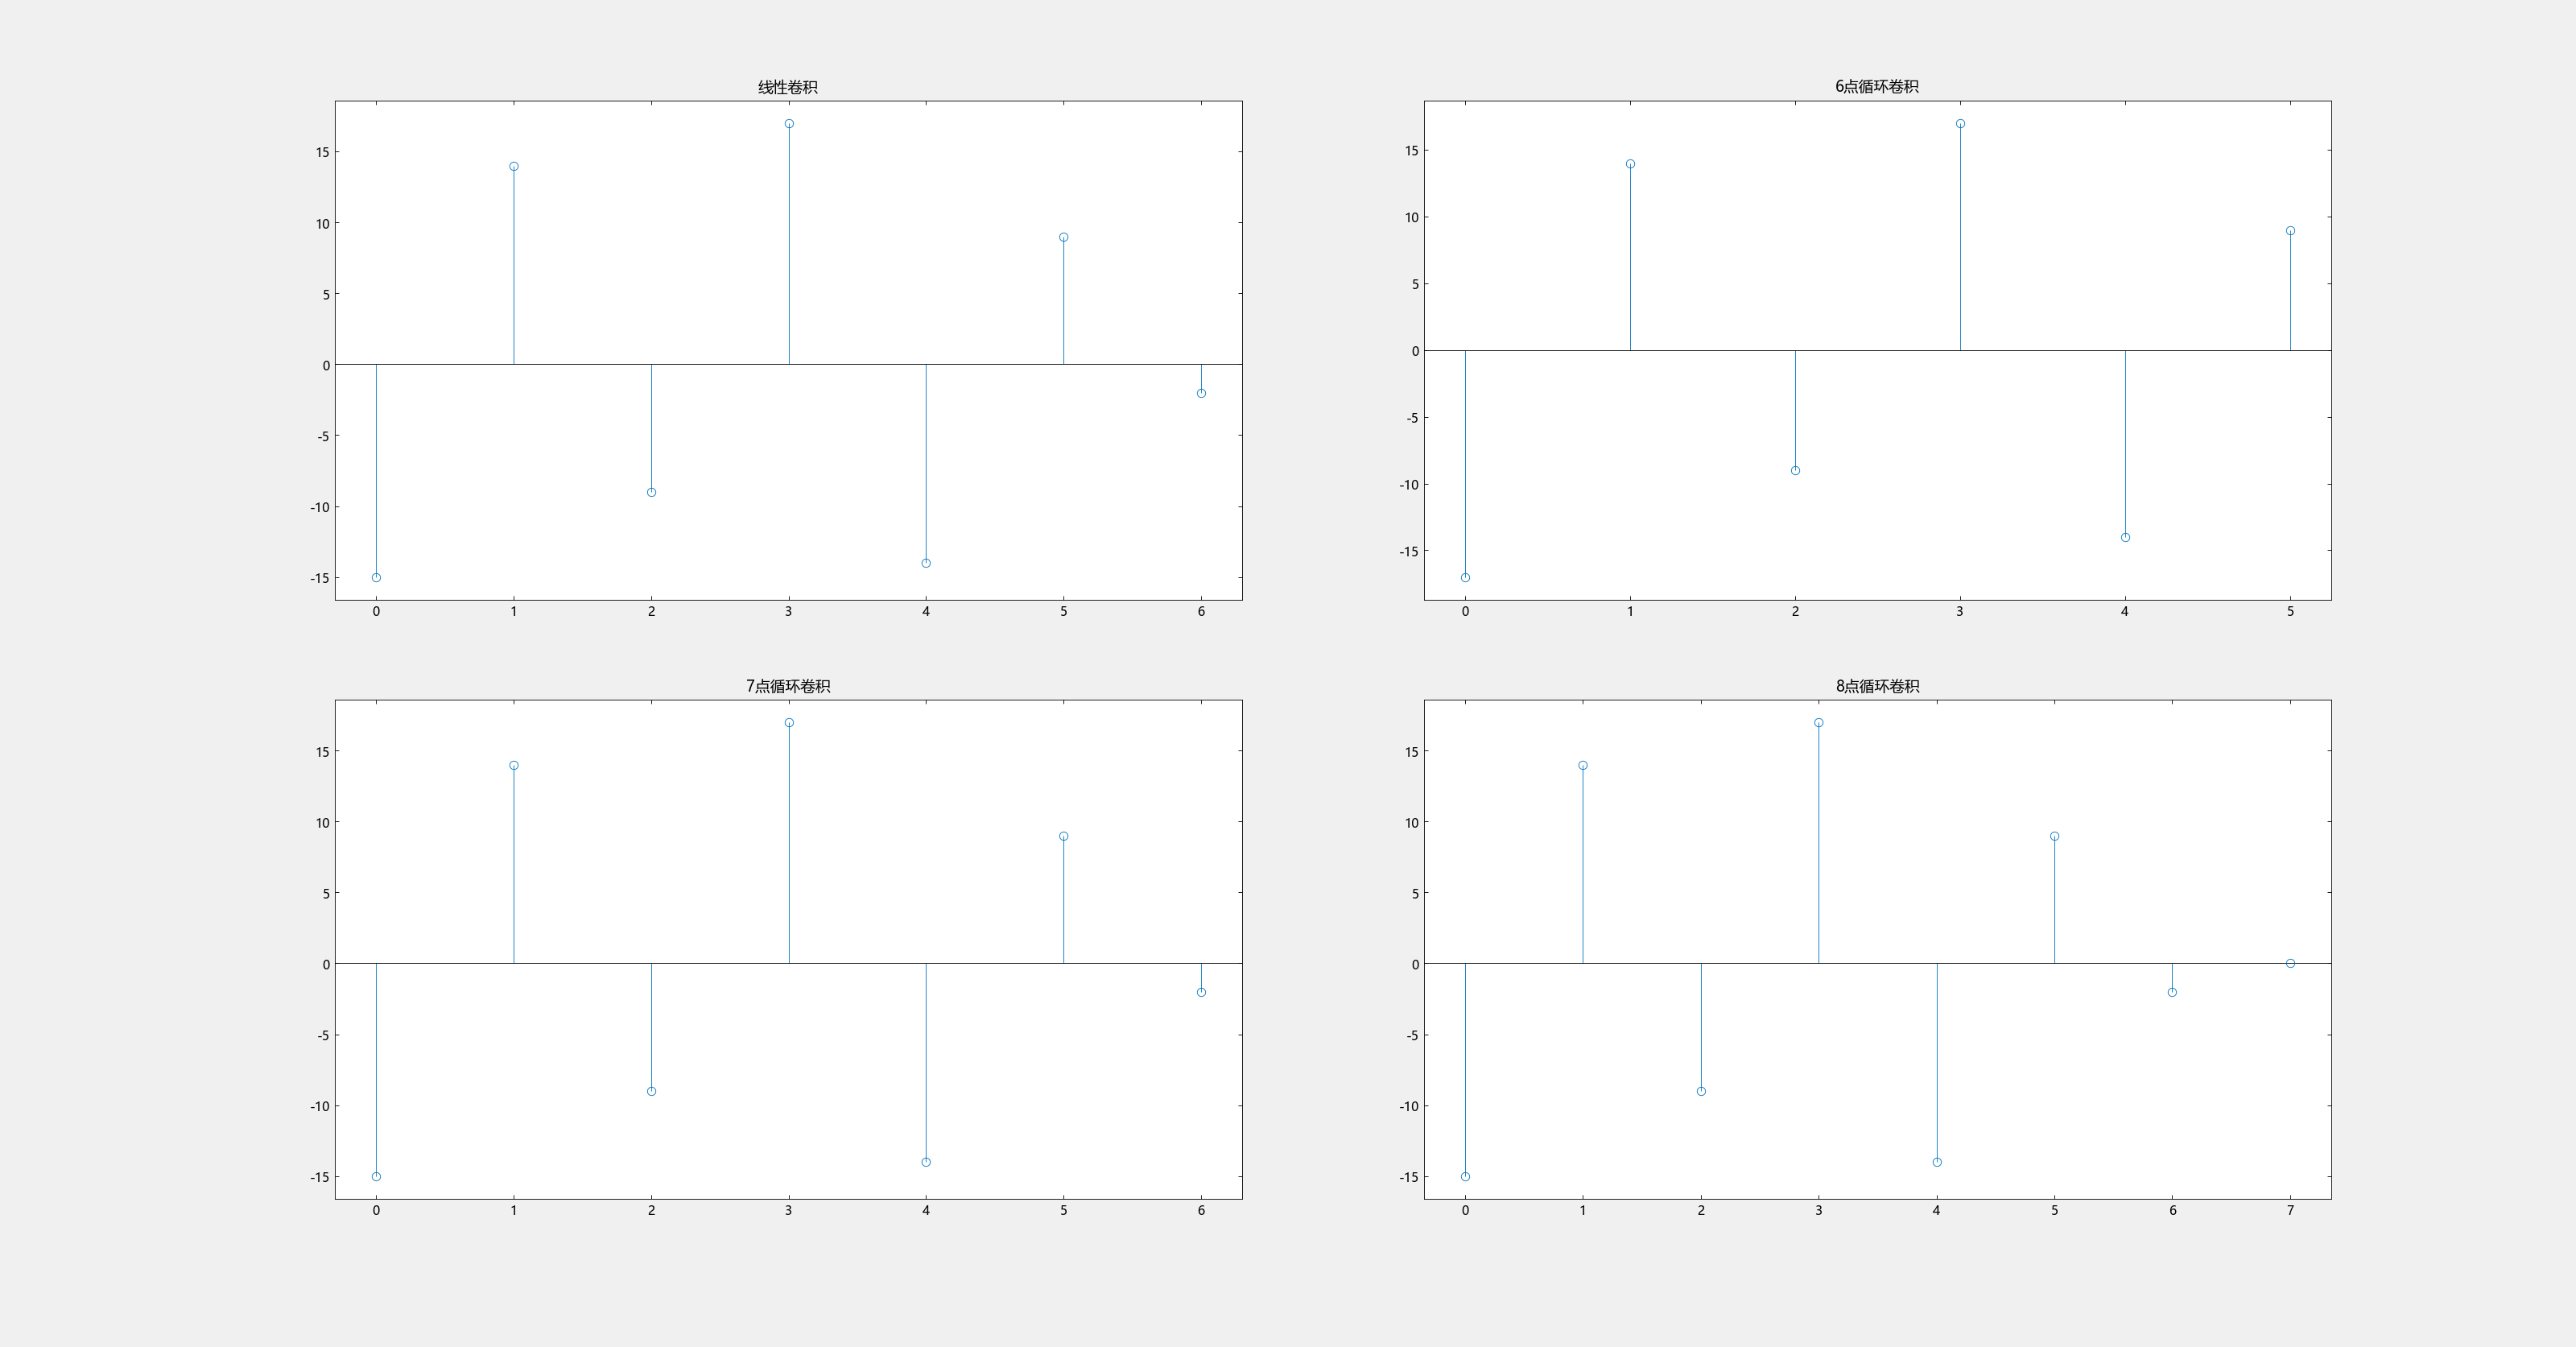

Reproduce this figure in Julia.
using TyMath                # 调用同元数学库
using TyPlot                # 调用同元绘图库
using TySignalProcessing    # 调用同元信号处理库

x = [5,2,4,-1,2]    # 有限序列x(n)
h = [-3,4,-1]       # 有限序列h(n)

subplot(2,2,1)
y = conv(x,h)      # y(n)为x(n)和h(n)的线性卷积
stem(y)            # 输出线性卷积序列y(n)
title("线性卷积")

subplot(2,2,2)
y = cconv(x,h,6)   # y(n)为x(n)和h(n)的6点循环卷积
stem(y)            # 输出6点循环卷积序列y(n)
title("6点循环卷积")

subplot(2,2,3)
y = cconv(x,h,7)   # y(n)为x(n)和h(n)的7点循环卷积
stem(y)            # 输出7点循环卷积序列y(n)
title("7点循环卷积")

subplot(2,2,4)
y = cconv(x,h,8)   # y(n)为x(n)和h(n)的8点循环卷积
stem(y)            # 输出8点循环卷积序列y(n)
title("8点循环卷积")
